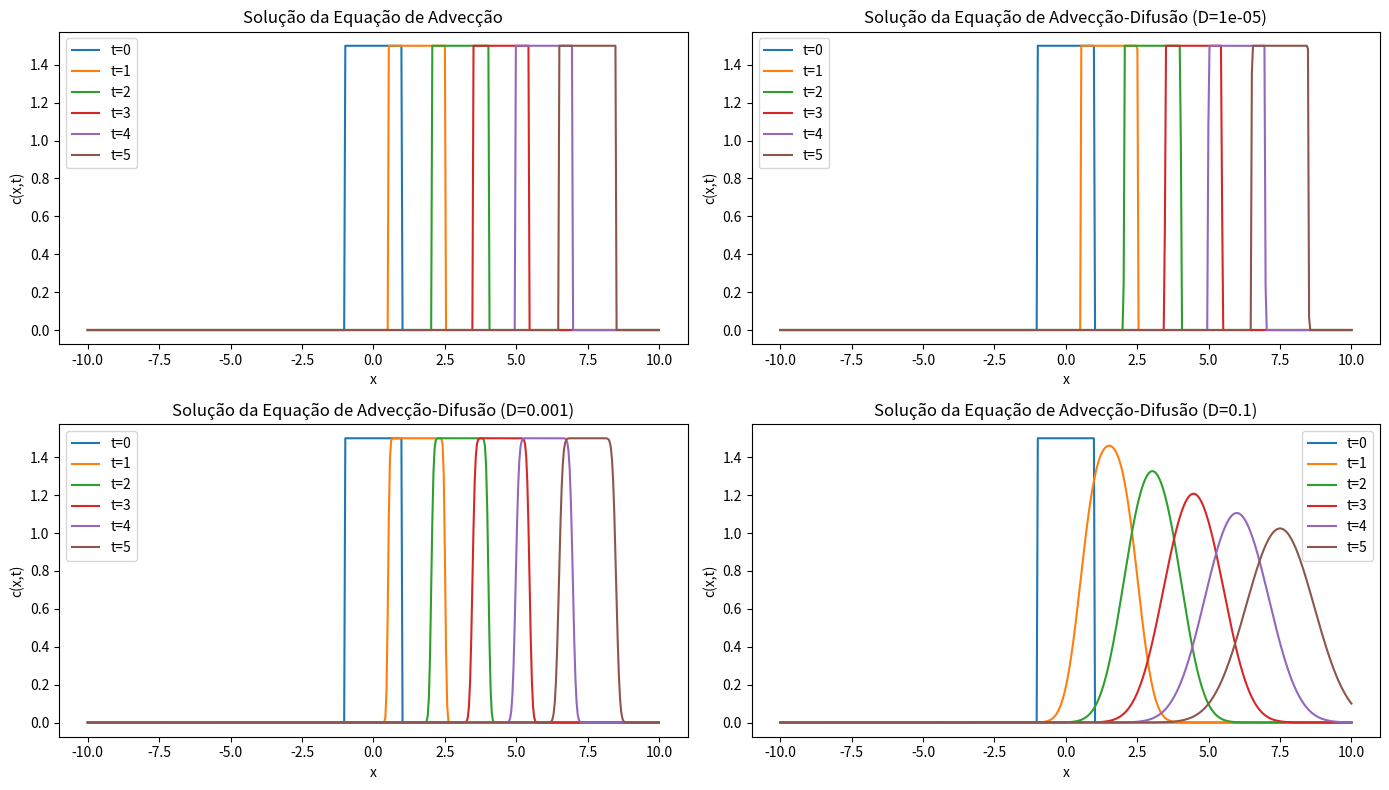

Write the Python code that produced this figure.
import numpy as np
import matplotlib.pyplot as plt
from scipy.special import erf
import pandas as pd

# Definindo os parâmetros do problema
L = 1.0
u_bar = 1.5
c0 = 1.5
t_values = np.linspace(0, 5, 100)  # Intervalo de tempo de 0 a 5 (100 pontos)
x_values = np.linspace(-10, 10, 500)  # Domínio espacial suficientemente grande

# Função para a solução da equação de advecção (Eq. 1)
def advection_solution(x, t):
    return np.where((x >= -L + u_bar * t) & (x <= L + u_bar * t), c0, 0)

# Função para a solução da equação de advecção-difusão (Eq. 9)
def advection_diffusion_solution(x, t, D):
    if t == 0:
        return np.where((x >= -L) & (x <= L), c0, 0)
    else:
        term1 = erf((L + (x - u_bar * t)) / np.sqrt(4 * D * t))
        term2 = erf((L - (x - u_bar * t)) / np.sqrt(4 * D * t))
        return 0.5 * c0 * (term1 + term2)

# Coeficientes de difusão
D_values = [1e-5, 1e-3, 1e-1]

# Seleção de tempos para análise detalhada
t_samples = [0,  1,  2,  3,  4,  5]

# Seleção de valores de x mais relevantes para a tabela, próximos à região de interesse
# Aqui, escolhi pontos onde a frente de onda se desloca mais
x_sample_indices = [125, 200, 300, 375]  # Ajuste para capturar mais detalhes próximos à frente de onda

# Cálculo das soluções para diferentes instantes de tempo e difusões
solutions_adv = np.array([[advection_solution(x, t) for x in x_values] for t in t_values])
solutions_adv_diff = np.array([[[advection_diffusion_solution(x, t, D) for x in x_values] for t in t_values] for D in D_values])

# Criando DataFrames para armazenar os resultados
results_adv_df = pd.DataFrame()
results_adv_diff_df = pd.DataFrame()

# Adicionando os valores de x aos DataFrames
results_adv_df['x'] = x_values[x_sample_indices]
results_adv_diff_df['x'] = x_values[x_sample_indices]

# Mapeamento de tempos amostrados para os índices em t_values
t_indices = [np.argmin(np.abs(t_values - t)) for t in t_samples]

# Adicionando as soluções da equação de advecção ao DataFrame
for i, t_index in enumerate(t_indices):
    results_adv_df[f't={t_samples[i]}'] = np.round(solutions_adv[t_index, x_sample_indices], decimals=4)

# Adicionando as soluções da equação de advecção-difusão ao DataFrame
for idx, D in enumerate(D_values):
    for i, t_index in enumerate(t_indices):
        results_adv_diff_df[f'D={D} t={t_samples[i]}'] = np.round(solutions_adv_diff[idx][t_index, x_sample_indices], decimals=4)

# Salvando os resultados em arquivos CSV
results_adv_df.to_csv("resultados_adveccao.csv", index=False)
results_adv_diff_df.to_csv("resultados_adveccao_difusao.csv", index=False)

# Plotando os resultados e salvando os gráficos
plt.figure(figsize=(14, 8))

# Plotando a solução da equação de advecção para diferentes tempos
plt.subplot(2, 2, 1)
for i, t_index in enumerate(t_indices):
    plt.plot(x_values, solutions_adv[t_index], label=f't={t_samples[i]}')
plt.title('Solução da Equação de Advecção')
plt.xlabel('x')
plt.ylabel('c(x,t)')
plt.legend()
plt.savefig("grafico_adveccao.png")

# Plotando as soluções da equação de advecção-difusão para diferentes coeficientes de difusão
for idx, D in enumerate(D_values):
    plt.subplot(2, 2, idx + 2)
    for i, t_index in enumerate(t_indices):
        plt.plot(x_values, solutions_adv_diff[idx][t_index], label=f't={t_samples[i]}')
    plt.title(f'Solução da Equação de Advecção-Difusão (D={D})')
    plt.xlabel('x')
    plt.ylabel('c(x,t)')
    plt.legend()
    plt.savefig(f"grafico_adveccao_difusao_D={D}.png")

plt.tight_layout()
plt.show()
